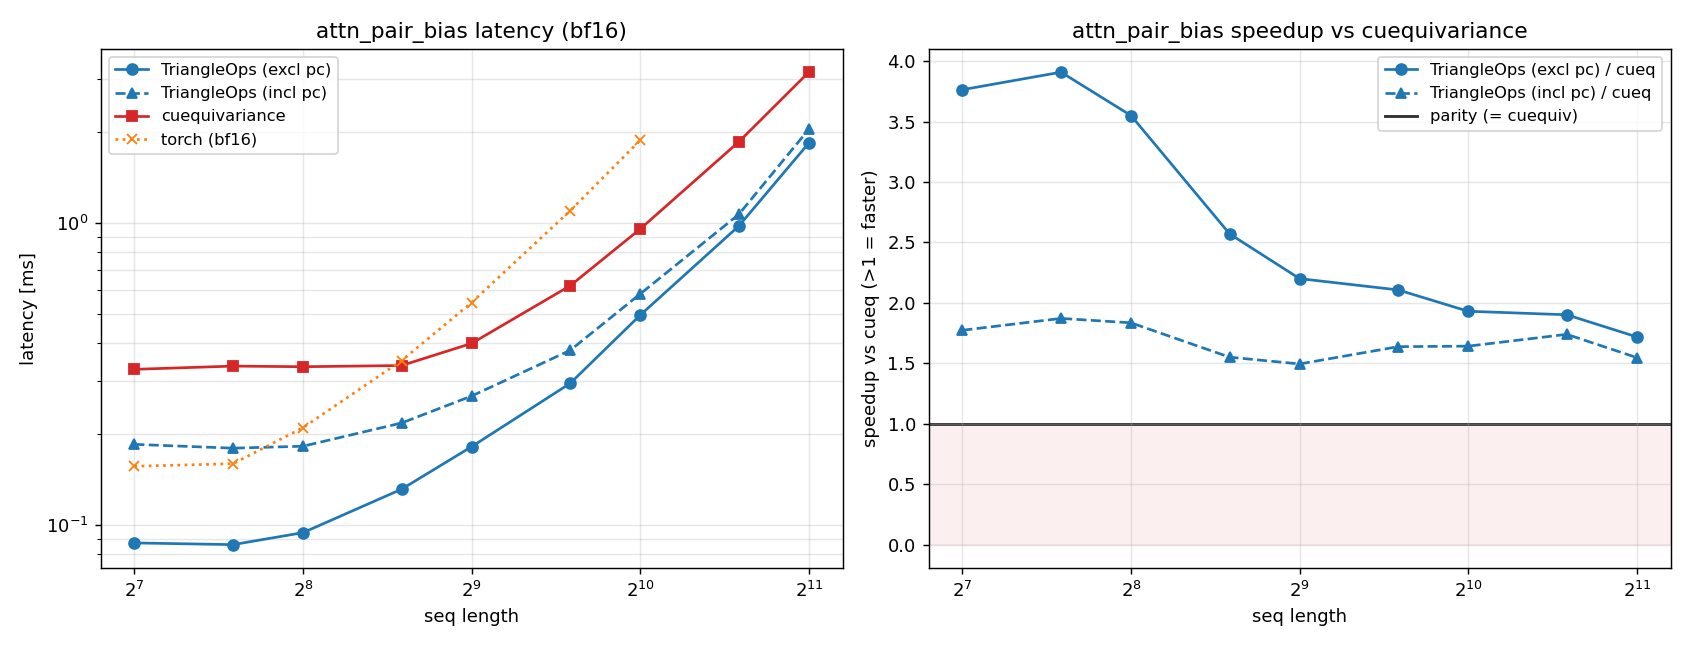

The file beside this chart, header and first rows:
size, triangle_ops, triangle_ops_incl, cueq, torch
128, 0.08709, 0.1848, 0.3277, 0.1564
192, 0.08595, 0.1795, 0.3359, 0.1594
256, 0.09419, 0.1822, 0.3343, 0.21
384, 0.1313, 0.2176, 0.3374, 0.3504
512, 0.1816, 0.2673, 0.3995, 0.5456
768, 0.2946, 0.379, 0.6206, 1.1
1024, 0.4957, 0.5828, 0.9569, 1.883
1536, 0.979, 1.07, 1.862, nan
2048, 1.844, 2.048, 3.168, nan
